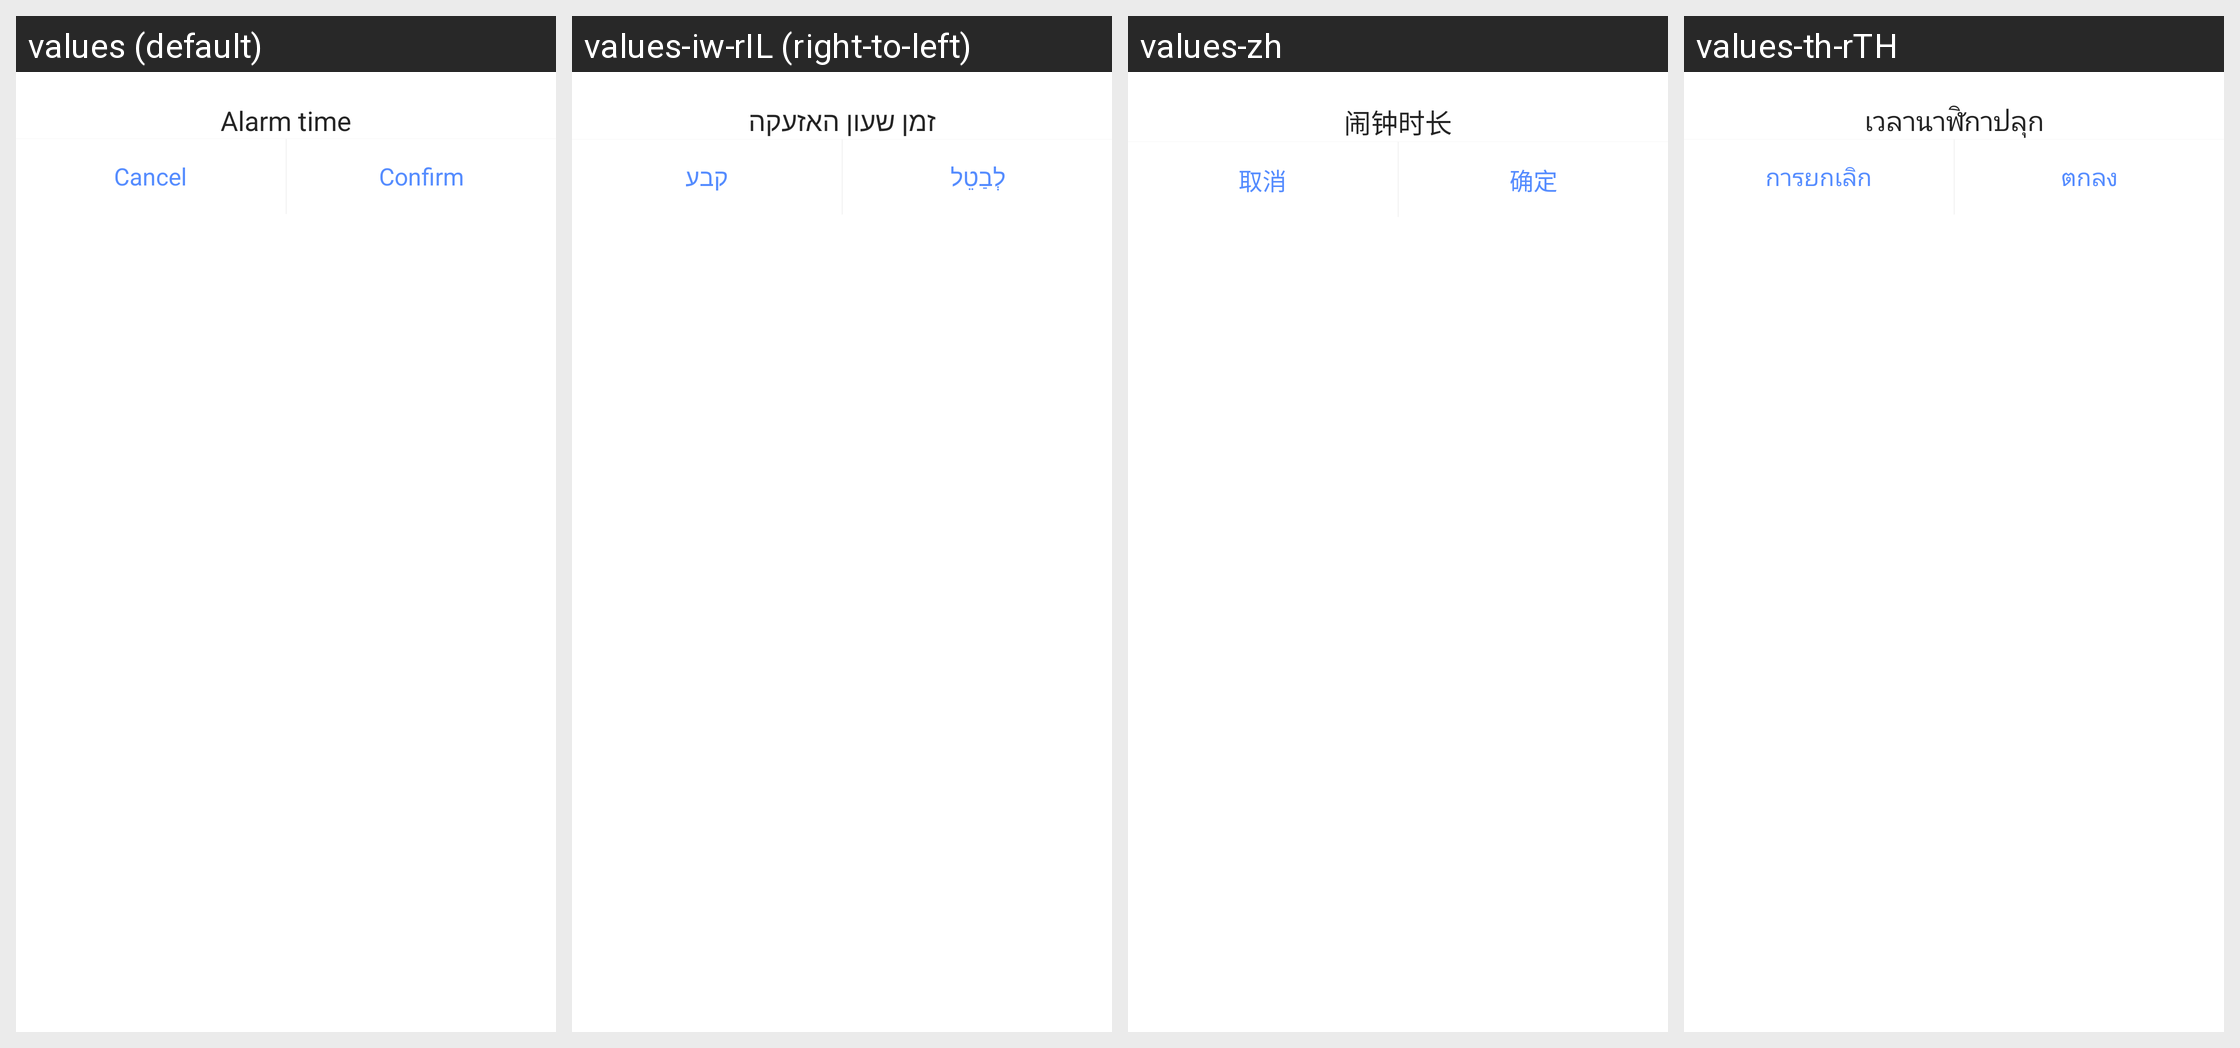

For this localized Android screen grid, give each drawn string resource with its value in every locale shown.
Android screen res/layout/dialog_alarm_bell_time_chose.xml rendered under 4 locales, left to right: values (default), values-iw-rIL (right-to-left), values-zh, values-th-rTH. Device: Nexus 5 (rendered at 1080×1920; each locale shown at half size, 540×960, under a caption strip naming it); theme Theme.HealthAide.
Other locales in the repository, not shown: values-ar, values-de-rDE, values-es-rES, values-fa, values-fr-rFR, values-in-rID, values-it-rIT, values-ja-rJP, values-ko-rKR, values-ms, values-pl-rPL, values-pt-rPT, values-ru-rRU, values-sv-rSE, values-tr-rTR, values-vi-rVN.
Strings drawn on this screen, with the default value and each locale's value (text and hints the layout hard-codes, and strings that could not be matched under every locale, appear in the picture but are not listed):

alarm_bell_time
  values: Alarm time
  values-iw-rIL: זמן שעון האזעקה
  values-zh: 闹钟时长
  values-th-rTH: เวลานาฬิกาปลุก

cancel
  values: Cancel
  values-iw-rIL: לְבַטֵל
  values-zh: 取消
  values-th-rTH: การยกเลิก

sure
  values: Confirm
  values-iw-rIL: קבע
  values-zh: 确定
  values-th-rTH: ตกลง
